Run: headless pygame with SDL's dummy video driver; simulated clock (each Clock.tick advances the game by its frame time, no real sleeping); random seed 0; keys injected as events and as key.get_pressed() state; no mouse input; restart key RETURN tapped at the start of phases 3 and 4.
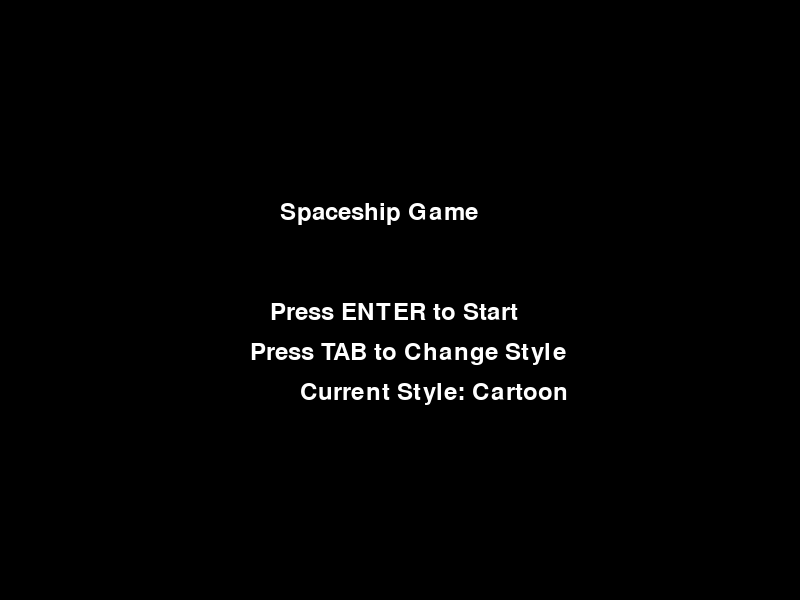
Frame 1 of 4 · flips 1–60 · no input
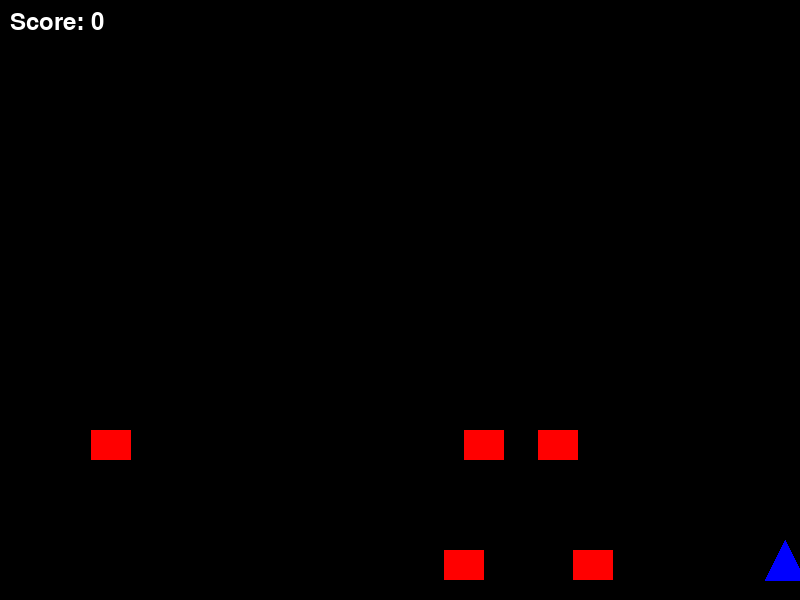
Frame 2 of 4 · flips 61–180 · tapped SPACE, RETURN · held RIGHT (→), D
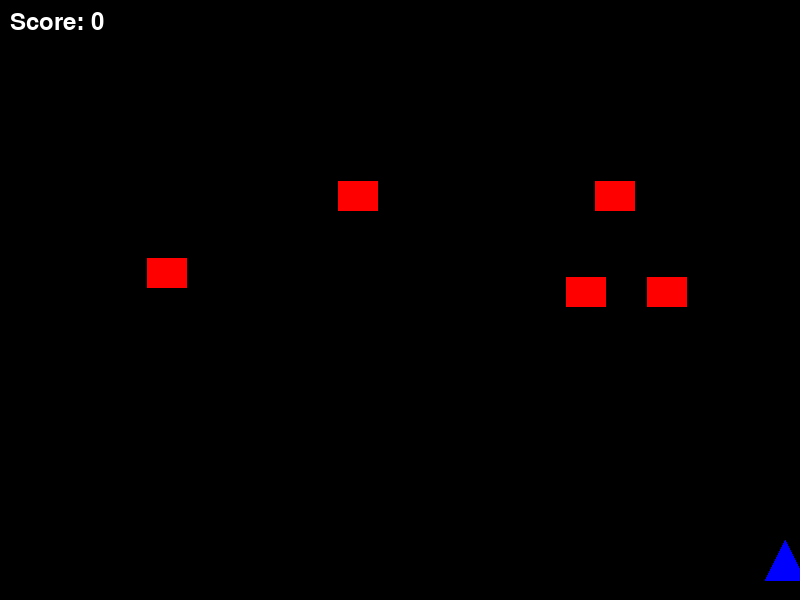
Frame 3 of 4 · flips 181–300 · tapped RETURN · held DOWN (↓), S
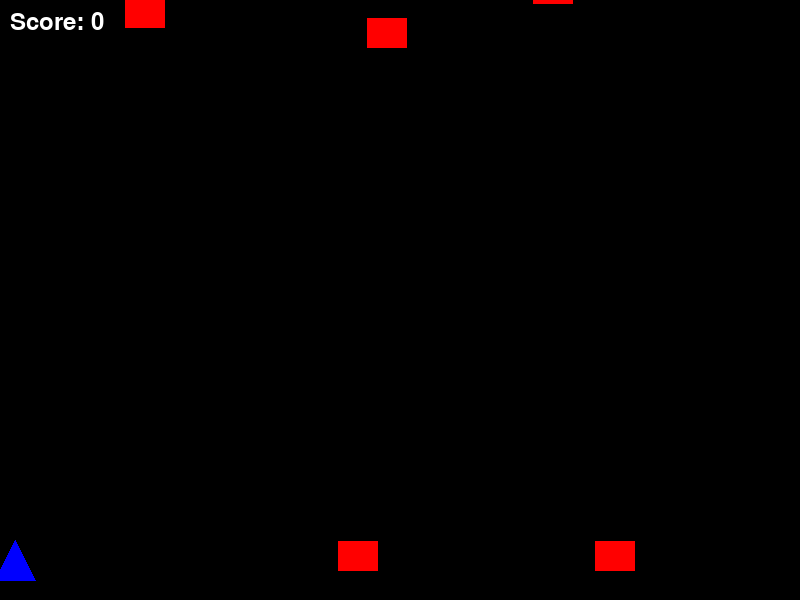
Frame 4 of 4 · flips 301–420 · tapped RETURN · held LEFT (←), A, UP (↑), W

The pygame program that drew these frames:

import pygame
import sys
import random
from pygame.locals import *

pygame.init()

WIDTH, HEIGHT = 800, 600
screen = pygame.display.set_mode((WIDTH, HEIGHT))
pygame.display.set_caption("Spaceship Game - Multi Style Edition")

FPS = 60
clock = pygame.time.Clock()

WHITE = (255, 255, 255)
BLACK = (0, 0, 0)
RED = (255, 0, 0)
GREEN = (0, 255, 0)
BLUE = (0, 0, 255)

def draw_spaceship_cartoon(surface, x, y):
    pygame.draw.polygon(surface, BLUE, [(x, y), (x - 20, y + 40), (x + 20, y + 40)])

def draw_spaceship_realistic(surface, x, y):
    pygame.draw.rect(surface, GREEN, (x - 15, y, 30, 40))
    pygame.draw.circle(surface, WHITE, (x, y + 20), 15)

def draw_spaceship_retro(surface, x, y):
    pygame.draw.rect(surface, RED, (x - 10, y, 20, 30))
    pygame.draw.rect(surface, WHITE, (x - 5, y + 5, 10, 20))

class Enemy:
    def __init__(self):
        self.x = random.randint(50, WIDTH - 50)
        self.y = -50
        self.speed = random.randint(2, 5)
        self.width = 40
        self.height = 30

    def move(self):
        self.y += self.speed
        if self.y > HEIGHT:
            self.x = random.randint(50, WIDTH - 50)
            self.y = -50
            self.speed = random.randint(2, 5)

    def draw(self, surface):
        pygame.draw.rect(surface, RED, (self.x, self.y, self.width, self.height))

class SpaceshipGame:
    def __init__(self):
        self.spaceship_x = WIDTH // 2
        self.spaceship_y = HEIGHT - 60
        self.speed = 7
        self.enemies = [Enemy() for _ in range(5)]
        self.score = 0
        self.font = pygame.font.SysFont(None, 36)
        self.state = "start"
        self.style_index = 0

    def reset(self):
        self.enemies = [Enemy() for _ in range(5)]
        self.score = 0
        self.spaceship_x = WIDTH // 2
        self.state = "start"

    def draw_text(self, text, x, y, color=WHITE):
        img = self.font.render(text, True, color)
        screen.blit(img, (x, y))

    def draw_spaceship(self):
        if self.style_index == 0:
            draw_spaceship_cartoon(screen, self.spaceship_x, self.spaceship_y)
        elif self.style_index == 1:
            draw_spaceship_realistic(screen, self.spaceship_x, self.spaceship_y)
        else:
            draw_spaceship_retro(screen, self.spaceship_x, self.spaceship_y)

    def handle_events(self):
        keys = pygame.key.get_pressed()
        if keys[K_LEFT] and self.spaceship_x > 20:
            self.spaceship_x -= self.speed
        if keys[K_RIGHT] and self.spaceship_x < WIDTH - 20:
            self.spaceship_x += self.speed

    def update(self):
        for enemy in self.enemies:
            enemy.move()
            if (self.spaceship_y < enemy.y + enemy.height and
                self.spaceship_x > enemy.x and
                self.spaceship_x < enemy.x + enemy.width):
                self.state = "game_over"
            if enemy.y > HEIGHT:
                self.score += 1

    def draw_enemies(self):
        for enemy in self.enemies:
            enemy.draw(screen)

    def run(self):
        while True:
            screen.fill(BLACK)

            for event in pygame.event.get():
                if event.type == QUIT:
                    pygame.quit()
                    sys.exit()
                if event.type == KEYDOWN:
                    if self.state == "start" and event.key == K_RETURN:
                        self.state = "playing"
                    elif self.state == "game_over" and event.key == K_RETURN:
                        self.reset()
                    elif event.key == K_TAB:
                        self.style_index = (self.style_index + 1) % 3

            if self.state == "start":
                self.draw_text("Spaceship Game", WIDTH//2 - 120, HEIGHT//3, WHITE)
                self.draw_text("Press ENTER to Start", WIDTH//2 - 130, HEIGHT//2, WHITE)
                self.draw_text("Press TAB to Change Style", WIDTH//2 - 150, HEIGHT//2 + 40, WHITE)
                self.draw_text("Current Style: " + ["Cartoon", "Realistic", "Retro"][self.style_index], WIDTH//2 - 100, HEIGHT//2 + 80, WHITE)
            elif self.state == "playing":
                self.handle_events()
                self.update()
                self.draw_spaceship()
                self.draw_enemies()
                self.draw_text(f"Score: {self.score}", 10, 10)
            elif self.state == "game_over":
                self.draw_text("GAME OVER", WIDTH//2 - 80, HEIGHT//3, RED)
                self.draw_text(f"Final Score: {self.score}", WIDTH//2 - 100, HEIGHT//2, WHITE)
                self.draw_text("Press ENTER to Restart", WIDTH//2 - 130, HEIGHT//2 + 40, WHITE)

            pygame.display.update()
            clock.tick(FPS)

if __name__ == "__main__":
    SpaceshipGame().run()
